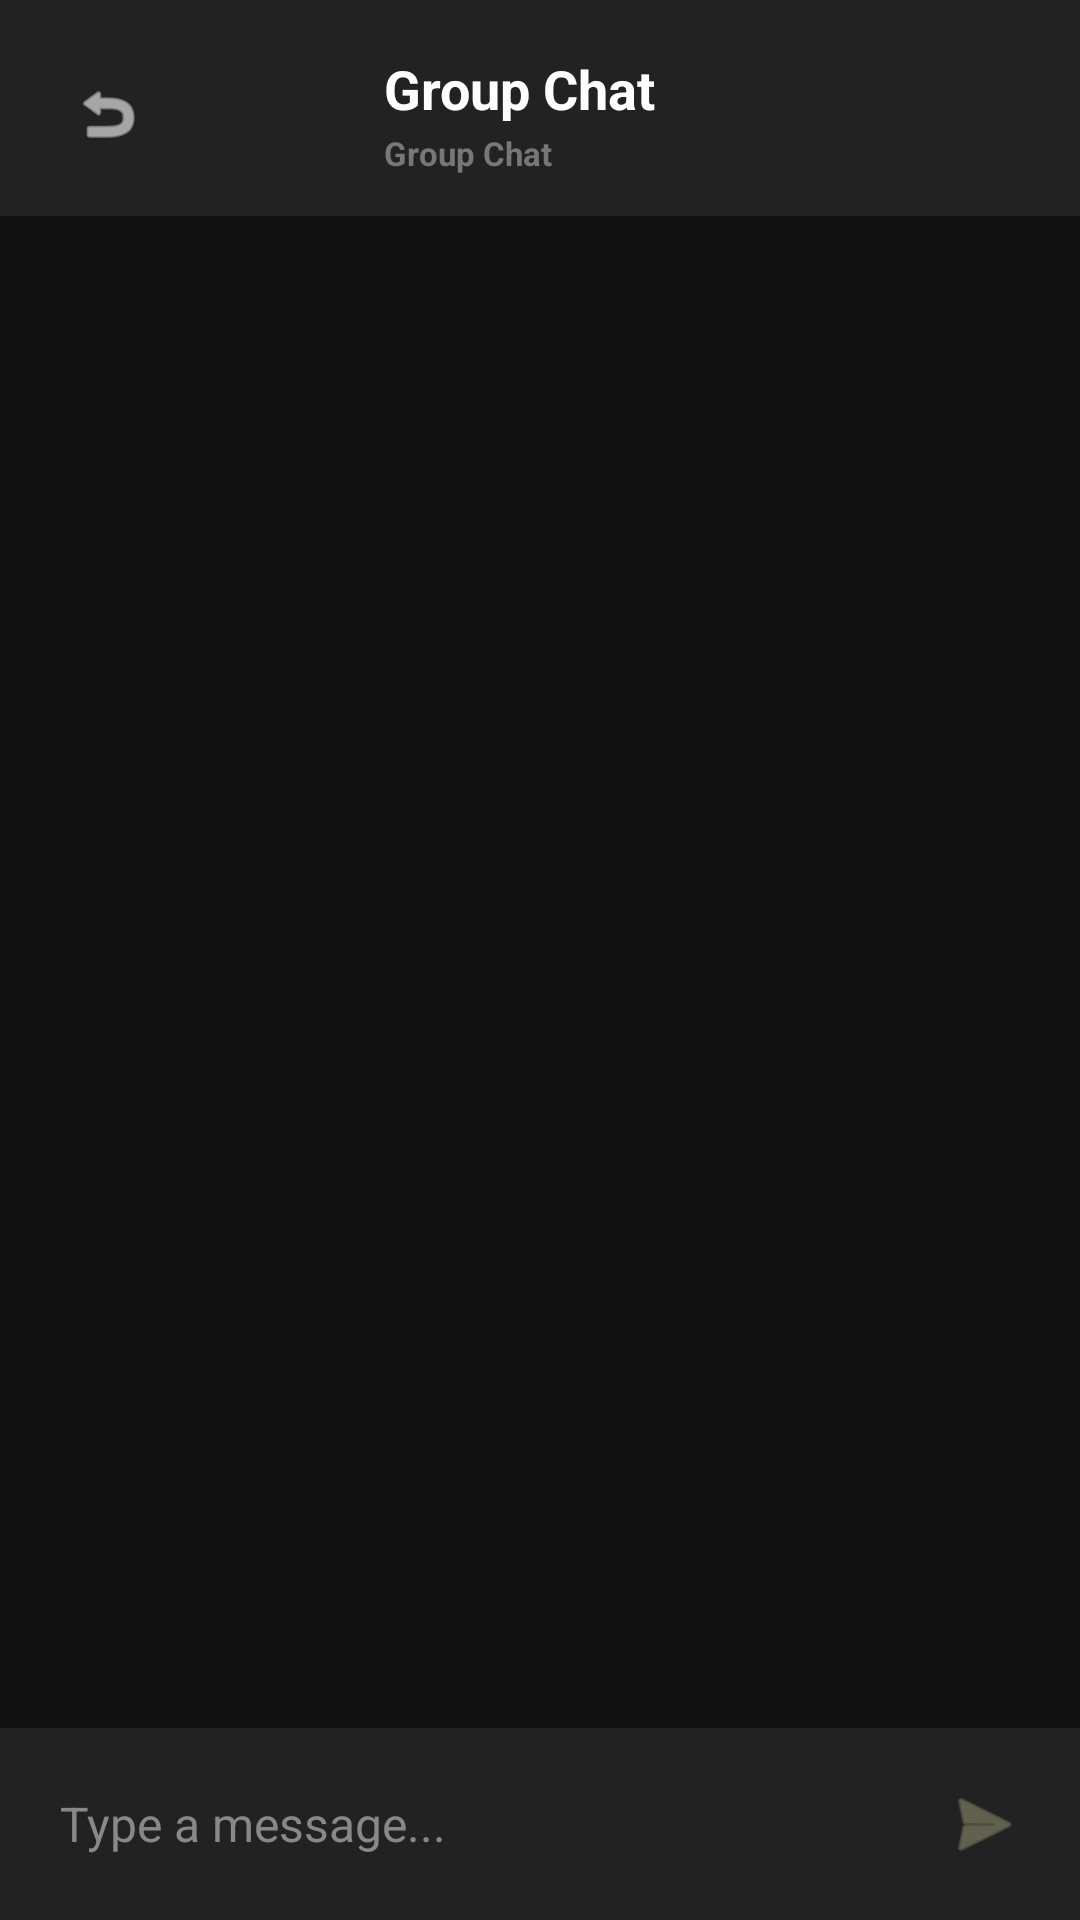

This screen was rendered from an Android layout file. Write that file and the resources it references.
<!-- AndroidManifest.xml: application theme Theme.FYPPROJECT -->
<!-- res/layout/activity_group_chat.xml -->
<?xml version="1.0" encoding="utf-8"?>
<RelativeLayout xmlns:android="http://schemas.android.com/apk/res/android"
    xmlns:app="http://schemas.android.com/apk/res-auto"
    android:layout_width="match_parent"
    android:layout_height="match_parent"
    android:background="#121212"
    android:fitsSystemWindows="true">

    <LinearLayout
        android:id="@+id/chat_header"
        android:layout_width="match_parent"
        android:layout_height="wrap_content"
        android:background="#222222"
        android:gravity="center_vertical"
        android:orientation="horizontal"
        android:paddingStart="16dp"
        android:paddingTop="16dp"
        android:paddingEnd="16dp"
        android:paddingBottom="12dp"
        android:elevation="4dp">

        <ImageButton
            android:id="@+id/btn_chat_back"
            android:layout_width="40dp"
            android:layout_height="40dp"
            android:background="?attr/selectableItemBackgroundBorderless"
            android:src="@android:drawable/ic_menu_revert"
            android:contentDescription="Back"
            app:tint="#FFFFFF"
            android:padding="8dp"
            android:scaleType="fitCenter"/>

        <ImageView
            android:id="@+id/iv_chat_avatar"
            android:layout_width="44dp"
            android:layout_height="44dp"
            android:layout_marginStart="16dp"
            android:layout_marginEnd="12dp"
            android:scaleType="centerCrop" />

        <LinearLayout
            android:layout_width="0dp"
            android:layout_height="wrap_content"
            android:layout_weight="1"
            android:orientation="vertical">

            <TextView
                android:id="@+id/tv_chat_header_name"
                android:layout_width="wrap_content"
                android:layout_height="wrap_content"
                android:text="Group Chat"
                android:textColor="#FFFFFF"
                android:textSize="18sp"
                android:textStyle="bold" />

            <TextView
                android:id="@+id/tv_chat_header_status"
                android:layout_width="wrap_content"
                android:layout_height="wrap_content"
                android:layout_marginTop="2dp"
                android:text="Group Chat"
                android:textColor="#777777"
                android:textSize="11sp"
                android:textStyle="bold" />
        </LinearLayout>
    </LinearLayout>

    <LinearLayout
        android:id="@+id/bottom_input_area"
        android:layout_width="match_parent"
        android:layout_height="wrap_content"
        android:layout_alignParentBottom="true"
        android:background="#222222"
        android:orientation="horizontal"
        android:padding="8dp"
        android:gravity="center_vertical">

        <EditText
            android:id="@+id/et_message_input"
            android:layout_width="0dp"
            android:layout_height="wrap_content"
            android:layout_weight="1"
            android:background="@null"
            android:hint="Type a message..."
            android:padding="12dp"
            android:textColor="#FFFFFF"
            android:textColorHint="#888888"
            android:textSize="16sp"
            android:maxLines="4"
            android:inputType="textCapSentences|textMultiLine" />

        <ImageButton
            android:id="@+id/btn_send_message"
            android:layout_width="48dp"
            android:layout_height="48dp"
            android:background="?attr/selectableItemBackgroundBorderless"
            android:src="@android:drawable/ic_menu_send"
            android:contentDescription="Send"
            app:tint="#8B8B6B"
            android:padding="10dp"
            android:scaleType="fitCenter"/>
    </LinearLayout>

    <androidx.recyclerview.widget.RecyclerView
        android:id="@+id/rv_chat"
        android:layout_width="match_parent"
        android:layout_height="match_parent"
        android:layout_above="@id/bottom_input_area"
        android:layout_below="@id/chat_header"
        android:layout_marginTop="0dp"
        android:layout_marginBottom="0dp"
        android:clipToPadding="false"
        android:paddingTop="12dp"
        android:paddingBottom="12dp"
        android:scrollbars="vertical" />

</RelativeLayout>
<!-- resources referenced by this layout -->
<resources>
  <style name="Theme.FYPPROJECT" parent="Base.Theme.FYPPROJECT" />
  <style name="Base.Theme.FYPPROJECT" parent="Theme.Material3.DayNight.NoActionBar">
          
          
      </style>
</resources>
